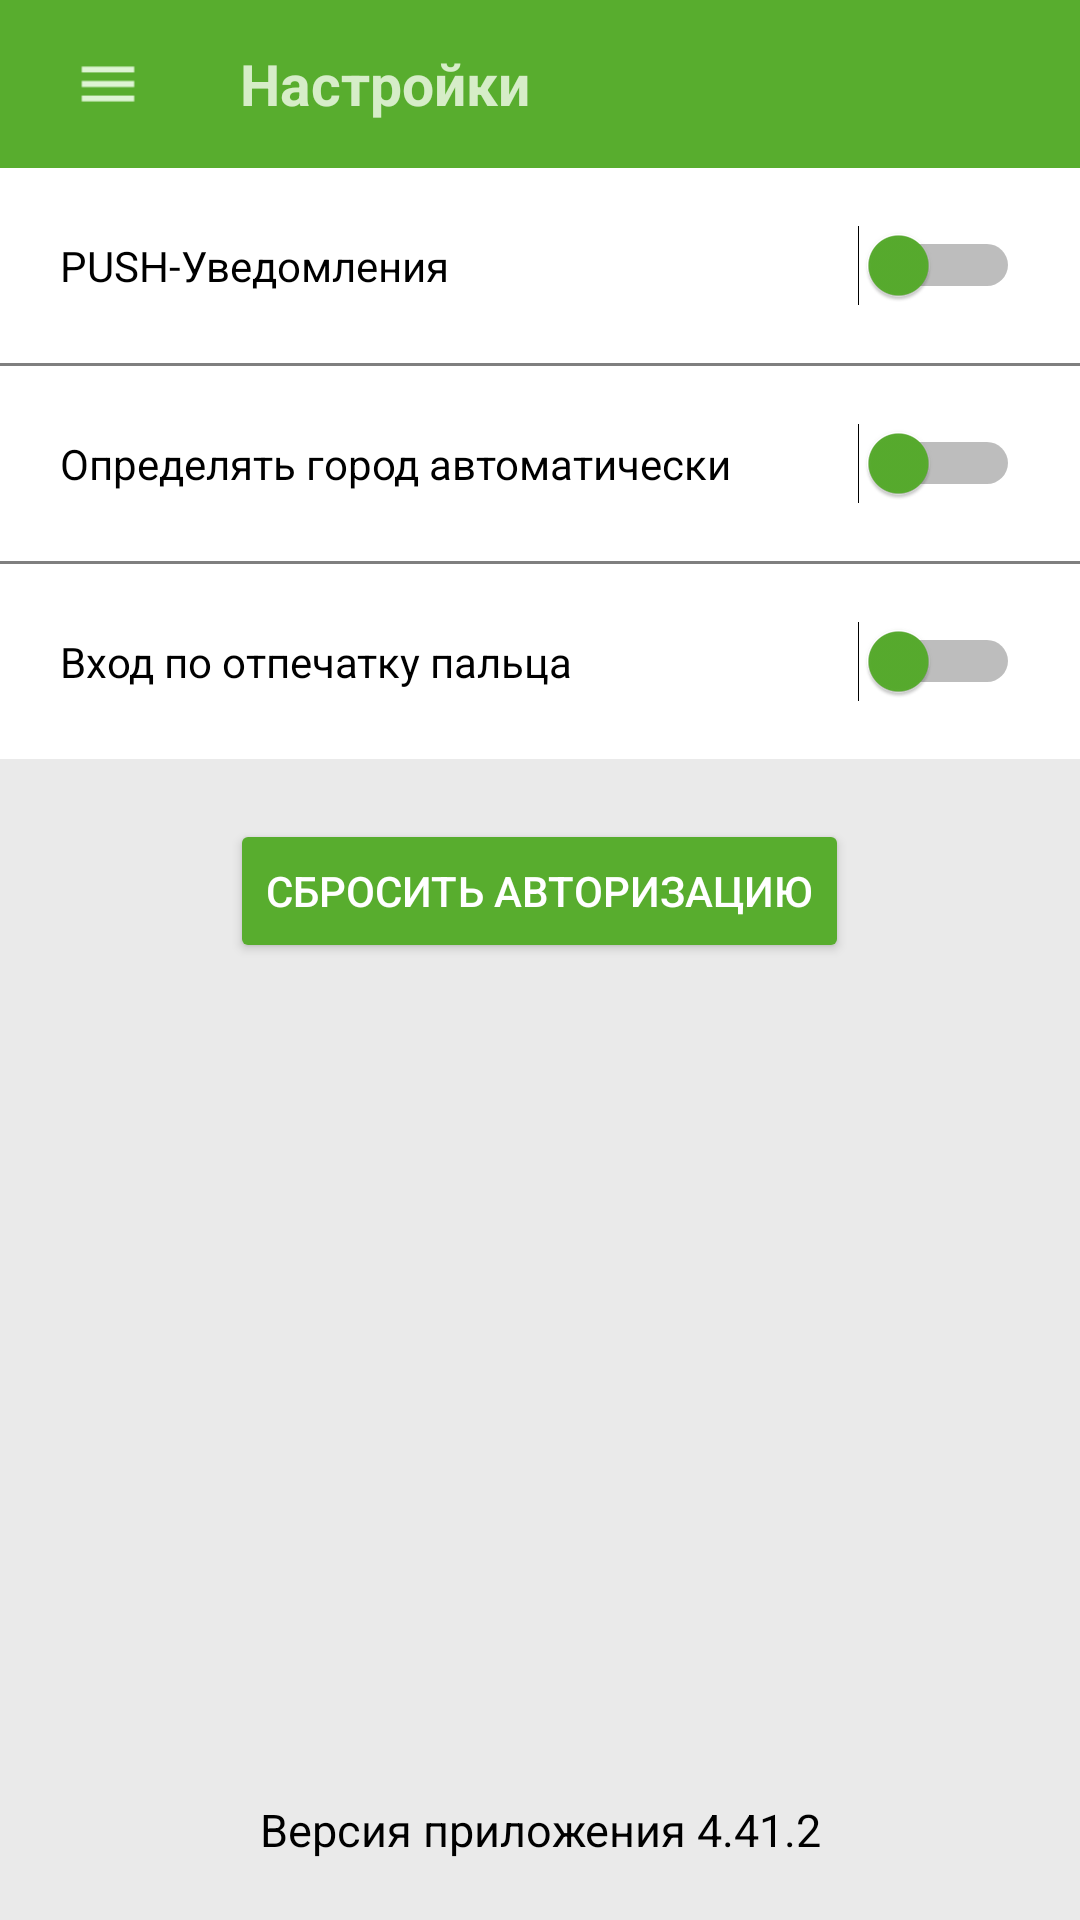

Layout XML and referenced resources for this Android screen:
<!-- AndroidManifest.xml: application theme Theme.Homework -->
<!-- res/layout/activity_two.xml -->
<?xml version="1.0" encoding="utf-8"?>
<androidx.constraintlayout.widget.ConstraintLayout xmlns:android="http://schemas.android.com/apk/res/android"
    xmlns:app="http://schemas.android.com/apk/res-auto"
    xmlns:tools="http://schemas.android.com/tools"
    android:layout_width="match_parent"
    android:layout_height="match_parent"
    android:background="@color/gray">

    <LinearLayout
        android:layout_width="match_parent"
        android:layout_height="match_parent"
        android:orientation="vertical"
        tools:layout_editor_absoluteX="183dp"
        tools:layout_editor_absoluteY="209dp">
        <androidx.appcompat.widget.Toolbar
            android:id="@+id/toolbar"
            android:layout_width="match_parent"
            android:layout_height="wrap_content"
            android:background="?attr/colorPrimary"
            android:minHeight="?attr/actionBarSize"
            android:theme="?attr/actionBarTheme">
            <ImageView
                android:id="@+id/imageView4"
                android:layout_width="40dp"
                android:layout_height="40dp"
                app:srcCompat="@drawable/ic_menu_foreground"/>
            <TextView
                android:id="@+id/textSettings"
                android:layout_width="wrap_content"
                android:layout_height="wrap_content"
                android:layout_alignParentStart="true"
                android:layout_centerVertical="true"
                android:layout_marginStart="40dp"
                android:textSize="19sp"
                android:textStyle="bold"
                android:text="@string/settings"
                android:textColor="#d6edc8"/>
        </androidx.appcompat.widget.Toolbar>

        <RelativeLayout
            android:id="@+id/recPush"
            android:layout_width="match_parent"
            android:layout_height="65dp"
            android:background="@color/white"
            android:shape="rectangle">

            <TextView
                android:id="@+id/textPush"
                android:layout_width="wrap_content"
                android:layout_height="wrap_content"
                android:layout_alignParentStart="true"
                android:layout_centerVertical="true"
                android:layout_marginStart="20dp"
                android:text="@string/push"
                android:textColor="@color/black"/>

            <Switch
                android:id="@+id/switchPush"
                android:layout_width="wrap_content"
                android:layout_height="wrap_content"
                android:layout_alignParentEnd="true"
                android:layout_centerVertical="true"
                android:layout_marginEnd="20dp"
                android:thumbTint="@color/green" />

        </RelativeLayout>
        <view
            android:layout_width="match_parent"
            android:layout_height="1dp"/>
        <RelativeLayout
            android:id="@+id/recCity"
            android:layout_width="match_parent"
            android:layout_height="65dp"
            android:background="@color/white"
            android:shape="rectangle">

            <TextView
                android:id="@+id/textCity"
                android:layout_width="wrap_content"
                android:layout_height="wrap_content"
                android:layout_alignParentStart="true"
                android:layout_centerVertical="true"
                android:layout_marginStart="20dp"
                android:text="@string/selectCity"
                android:textColor="@color/black"/>

            <Switch
                android:id="@+id/switchCity"
                android:layout_width="wrap_content"
                android:layout_height="wrap_content"
                android:layout_alignParentEnd="true"
                android:layout_centerVertical="true"
                android:layout_marginEnd="20dp"
                android:thumbTint="@color/green" />

        </RelativeLayout>
        <view
            android:layout_width="match_parent"
            android:layout_height="1dp"/>
        <RelativeLayout
            android:id="@+id/recEnter"
            android:layout_width="match_parent"
            android:layout_height="65dp"
            android:background="@color/white"
            android:shape="rectangle">

            <TextView
                android:id="@+id/textEnter"
                android:layout_width="wrap_content"
                android:layout_height="wrap_content"
                android:layout_alignParentStart="true"
                android:layout_centerVertical="true"
                android:layout_marginStart="20dp"
                android:text="@string/enter"
                android:textColor="@color/black"/>

            <Switch
                android:id="@+id/switchEnter"
                android:layout_width="wrap_content"
                android:layout_height="wrap_content"
                android:layout_alignParentEnd="true"
                android:layout_centerVertical="true"
                android:layout_marginEnd="20dp"
                android:thumbTint="@color/green" />

        </RelativeLayout>
        <Button
            android:id="@+id/button"
            android:layout_width="wrap_content"
            android:layout_height="wrap_content"
            android:layout_marginTop="20dp"
            android:layout_gravity="center"
            android:backgroundTint="@color/green"
            android:text="@string/resetAuth"
            android:textColor="@color/white" />

        <LinearLayout
            android:layout_width="match_parent"
            android:layout_height="0dip"
            android:layout_weight="1"
            android:layout_marginBottom="20dp"
            android:gravity="center|bottom"
            android:orientation="vertical" >

            <TextView
                android:layout_width="match_parent"
                android:layout_height="wrap_content"
                android:layout_gravity="bottom"
                android:gravity="center"
                android:text="@string/version"
                android:textColor="@color/black"
                android:textSize="15sp" />
        </LinearLayout>
    </LinearLayout>


</androidx.constraintlayout.widget.ConstraintLayout>
<!-- resources referenced by this layout -->
<resources>
  <color name="black">#FF000000</color>
  <color name="gray">#eaeaea</color>
  <color name="green">#58ad2e</color>
  <color name="white">#FFFFFFFF</color>
  <!-- drawable ic_menu_foreground (drawable) -->
  <vector xmlns:android="http://schemas.android.com/apk/res/android"
      android:width="108dp"
      android:height="108dp"
      android:viewportWidth="108"
      android:viewportHeight="108"
      android:tint="#DEF4D4">
    <group android:scaleX="2.61"
        android:scaleY="2.61"
        android:translateX="22.68"
        android:translateY="22.68">
      <path
          android:fillColor="@android:color/white"
          android:pathData="M3,18h18v-2L3,16v2zM3,13h18v-2L3,11v2zM3,6v2h18L21,6L3,6z"/>
    </group>
  </vector>
  <string name="enter">Вход по отпечатку пальца</string>
  <string name="push">PUSH-Уведомления</string>
  <string name="resetAuth">Сбросить авторизацию</string>
  <string name="selectCity">Определять город автоматически</string>
  <string name="settings">Настройки</string>
  <string name="version">Версия приложения 4.41.2</string>
  <style name="Theme.Homework" parent="Theme.AppCompat.Light.NoActionBar">
          
          <item name="colorPrimary">@color/green</item>
          <item name="colorPrimaryVariant">@color/light_green</item>
          <item name="colorOnPrimary">@color/white</item>
          
          <item name="colorSecondary">@color/teal_200</item>
          <item name="colorSecondaryVariant">@color/teal_700</item>
          <item name="colorOnSecondary">@color/black</item>
          
          <item name="android:statusBarColor" tools:targetApi="l">?attr/colorPrimaryVariant</item>
          
      </style>
  <color name="light_green">#d5ecc4</color>
  <color name="teal_200">#FF03DAC5</color>
  <color name="teal_700">#FF018786</color>
</resources>
